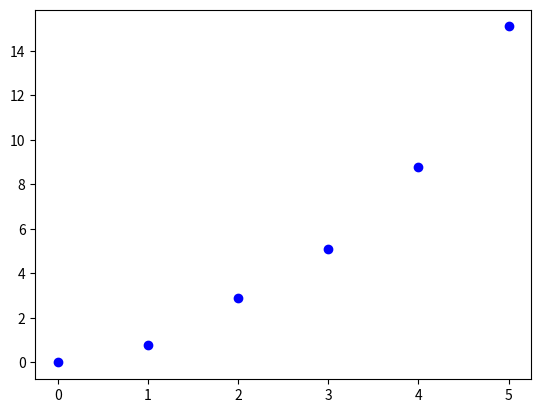
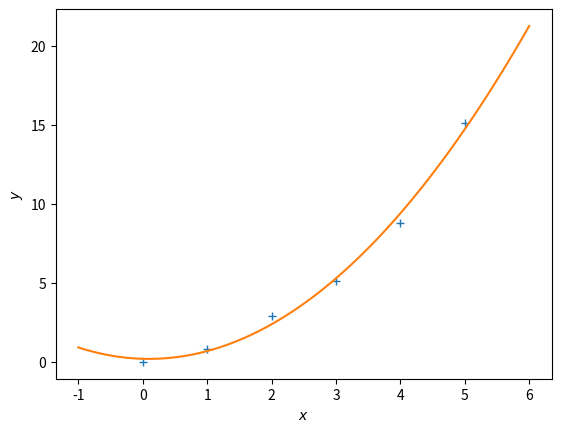

Here is the Python script that generated these plots, in order:
# -*- coding: utf-8 -*-
"""CoE202_HW1c_polynomial_fitting_GD.ipynb

Automatically generated by Colaboratory.

Original file is located at
    https://colab.research.google.com/<link-removed>

# [CoE202] **[Homework1c]** Polynomial regression

In this section, you are going to implement polynomial regression algorithms using gradient descent.

### 0. Importing packages

For this assignment we need Numpy and Matplotlib.
"""

# this is just an annotation
import numpy as np # this is for importing numpy library (and we will use abbreviation np for that)
import matplotlib.pyplot as plt # this is for importing matplotlib.pyplot (library for graph plot)

"""### 1. Introduction 
Given data points (x, y), we want to find non-linear estimator that fits well on the data. We are going to consider the only case when x and y are single dimension.
"""

# data points
X = np.array([0.0, 1.0, 2.0, 3.0,  4.0,  5.0]) 
y = np.array([0.0, 0.8, 2.9, 5.1, 8.8, 15.1])

# plot data
plt.plot(X, y, 'bo')

"""### 2. Polynomial regression with gradient descent


"""

def poly_features(X, K):
    """Compute the feature matrix Phi

    Arguments:
      X: input data of size N vector
      K: degree of the polynomial
    
    Returns:
      Phi: feature matrix of size N x (K + 1)
    """
    # [Problem 1] returns feature matrix Phi from input and degree of the polynomial
    # HINT: np.vander to generate a Vandermonde matrix.
    # Fill out here       
    Phi = Phi = np.vander(X, K+1, increasing=True)
    
    return Phi

def vectorize_y(y):
    y_vec = y.reshape(-1, 1) 
    return y_vec

K = 2
Phi = poly_features(X, K)
y_vec = vectorize_y(y)

print(Phi)
print(y_vec)

# polynomial fitting (2nd order polynomial fitting)
# linear fitting using gradient descent
def np_linear_regression_gd(Phi, y_vec):
    """Compute the coefficients by gradient descent polynomial fitting.

    Arguments:
      Phi: feature matrix of size N x (K + 1)
      y_vec: training targets of size N x 1
    
    Returns:
      theta = coefficients of the polynomial function.
    """
    alpha = 0.003             # learning rate
    num_iter = 5000           # number of iterations
    N, D = Phi.shape
    theta = np.zeros((D, 1))  # initialize theta
    
    # iteratively apply gradient descent
    for i in range(num_iter):
        # [Problem 2] Calculate gradient grad_L, from Phi, theta and y_vec
        # calculate gradients
        
        # Fill here        
        grad_L = 2/N * Phi.T @ ( Phi@theta - y_vec)

        # [Problem 3] Update theta by alpha and grad_L
        # update theta
        
        # Fill here        
        theta = theta - alpha*grad_L
  
    return theta

"""### 3. Testing algorithms."""

# get coefficients 
theta_ml = np_linear_regression_gd(Phi, y_vec)
print(theta_ml)

# test inputs
Xtest = np.linspace(-1,6,100)

# feature matrix for test inputs
Phi_test = poly_features(Xtest, K)

y_pred = Phi_test @ theta_ml # predicted y-values

plt.figure()
plt.plot(X, y, '+')
plt.plot(Xtest, y_pred)
plt.xlabel("$x$")
plt.ylabel("$y$");
